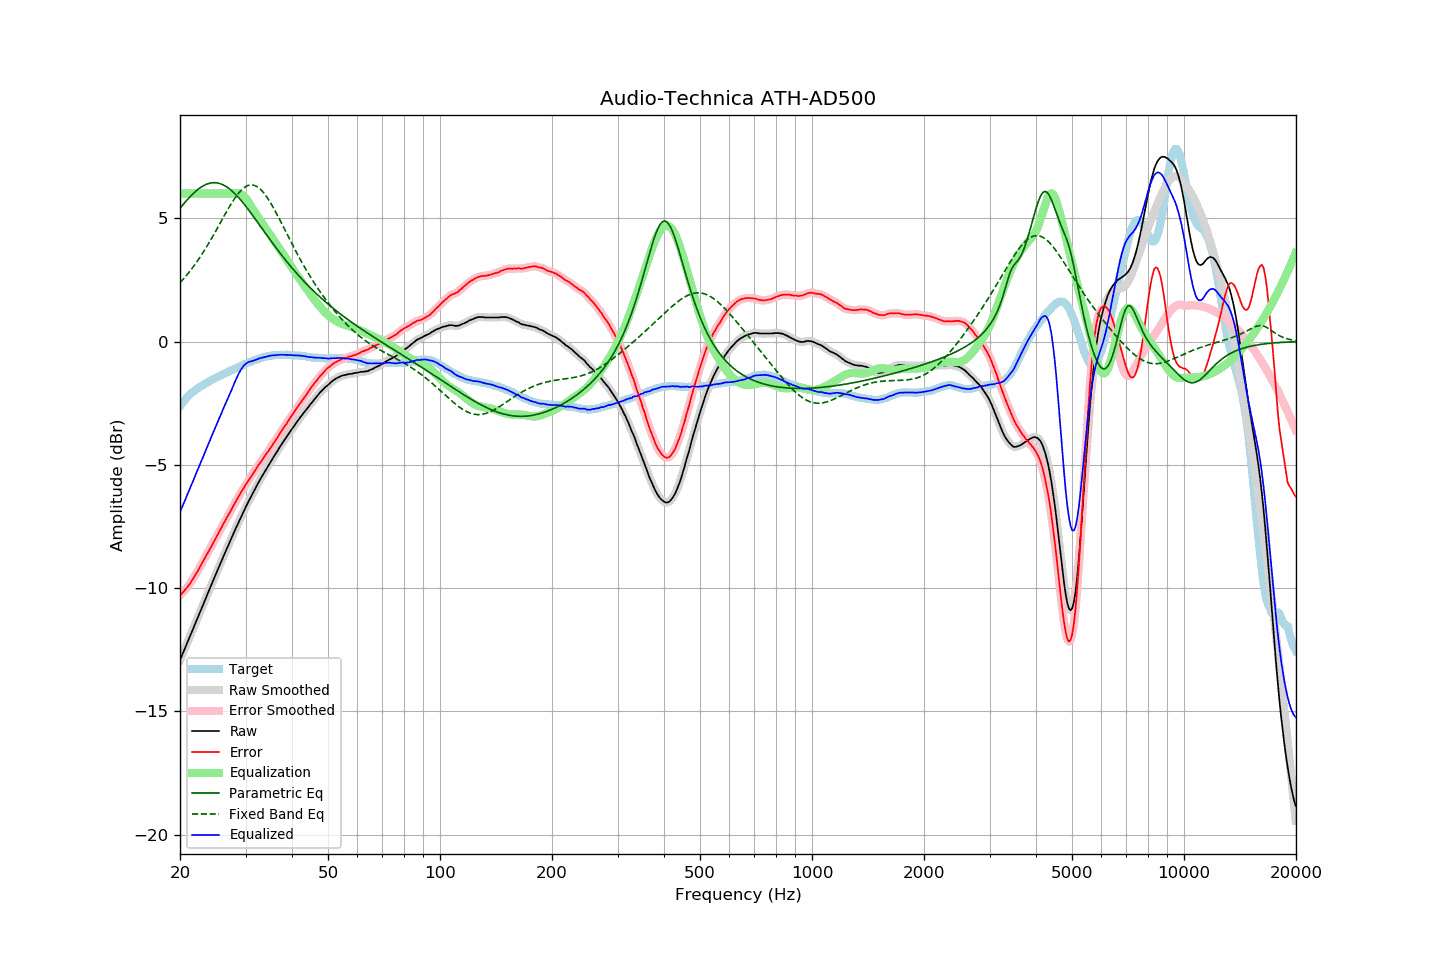

The file beside this chart, header and first rows:
frequency, raw, error, smoothed, error_smoothed, equalization, parametric_eq, fixed_band_eq, equalized_raw, equalized_smoothed, target
20.00, -12.92, -10.30, -12.92, -10.30, 6.00, 5.40, 2.38, -6.92, -6.92, -2.62
20.20, -12.77, -10.24, -12.76, -10.23, 6.00, 5.48, 2.45, -6.77, -6.76, -2.53
20.40, -12.61, -10.16, -12.61, -10.16, 6.00, 5.56, 2.53, -6.61, -6.61, -2.45
20.61, -12.46, -10.08, -12.45, -10.08, 6.00, 5.64, 2.60, -6.46, -6.45, -2.38
20.81, -12.30, -10.01, -12.30, -10.01, 6.00, 5.71, 2.68, -6.30, -6.30, -2.29
21.02, -12.14, -9.93, -12.14, -9.92, 6.00, 5.79, 2.76, -6.14, -6.14, -2.21
21.23, -11.99, -9.84, -11.98, -9.84, 6.00, 5.86, 2.84, -5.99, -5.98, -2.15
21.44, -11.83, -9.73, -11.83, -9.74, 6.00, 5.92, 2.92, -5.83, -5.83, -2.09
21.66, -11.68, -9.64, -11.67, -9.63, 6.00, 5.99, 3.01, -5.68, -5.67, -2.04
21.87, -11.51, -9.52, -11.52, -9.53, 6.00, 6.05, 3.10, -5.51, -5.52, -1.99
22.09, -11.36, -9.41, -11.36, -9.42, 6.00, 6.11, 3.19, -5.36, -5.36, -1.94
22.31, -11.20, -9.31, -11.20, -9.31, 6.00, 6.16, 3.28, -5.20, -5.20, -1.89
22.54, -11.05, -9.20, -11.05, -9.19, 6.00, 6.21, 3.38, -5.05, -5.05, -1.85
22.76, -10.89, -9.07, -10.89, -9.08, 6.00, 6.26, 3.47, -4.89, -4.89, -1.81
22.99, -10.74, -8.95, -10.73, -8.95, 6.00, 6.30, 3.57, -4.74, -4.73, -1.78
23.22, -10.58, -8.83, -10.58, -8.83, 6.00, 6.33, 3.68, -4.58, -4.58, -1.74
23.45, -10.42, -8.71, -10.42, -8.72, 6.00, 6.36, 3.78, -4.42, -4.42, -1.70
23.69, -10.27, -8.60, -10.26, -8.60, 6.00, 6.39, 3.89, -4.27, -4.26, -1.66
23.92, -10.10, -8.48, -10.11, -8.49, 6.00, 6.41, 4.00, -4.10, -4.11, -1.62
24.16, -9.95, -8.37, -9.95, -8.37, 6.00, 6.43, 4.11, -3.95, -3.95, -1.57
24.40, -9.79, -8.25, -9.79, -8.25, 6.00, 6.44, 4.22, -3.79, -3.79, -1.54
24.65, -9.64, -8.12, -9.64, -8.12, 6.00, 6.44, 4.34, -3.64, -3.64, -1.52
24.89, -9.48, -8.00, -9.48, -8.00, 6.00, 6.44, 4.45, -3.48, -3.48, -1.49
25.14, -9.32, -7.88, -9.33, -7.88, 6.00, 6.43, 4.57, -3.32, -3.33, -1.45
25.39, -9.17, -7.76, -9.18, -7.76, 6.00, 6.42, 4.69, -3.17, -3.18, -1.42
25.65, -9.03, -7.65, -9.03, -7.64, 6.00, 6.40, 4.80, -3.03, -3.03, -1.38
25.91, -8.88, -7.52, -8.87, -7.52, 6.00, 6.38, 4.92, -2.88, -2.87, -1.36
26.16, -8.71, -7.39, -8.72, -7.40, 6.00, 6.35, 5.04, -2.71, -2.72, -1.33
26.43, -8.57, -7.28, -8.57, -7.27, 6.00, 6.31, 5.15, -2.57, -2.57, -1.29
26.69, -8.42, -7.16, -8.42, -7.16, 6.00, 6.27, 5.27, -2.42, -2.42, -1.26
26.96, -8.27, -7.04, -8.27, -7.05, 6.00, 6.23, 5.38, -2.27, -2.27, -1.23
27.23, -8.13, -6.94, -8.12, -6.93, 6.00, 6.18, 5.49, -2.13, -2.12, -1.19
27.50, -7.98, -6.82, -7.98, -6.81, 6.00, 6.12, 5.60, -1.98, -1.98, -1.16
27.77, -7.82, -6.68, -7.83, -6.69, 6.01, 6.07, 5.70, -1.82, -1.82, -1.14
28.05, -7.68, -6.57, -7.68, -6.57, 6.02, 6.00, 5.80, -1.66, -1.66, -1.10
28.33, -7.54, -6.45, -7.53, -6.45, 6.02, 5.94, 5.89, -1.52, -1.51, -1.08
28.62, -7.39, -6.33, -7.39, -6.34, 6.02, 5.87, 5.98, -1.37, -1.37, -1.06
28.90, -7.25, -6.23, -7.25, -6.23, 6.00, 5.80, 6.06, -1.24, -1.24, -1.02
29.19, -7.11, -6.11, -7.10, -6.12, 5.97, 5.72, 6.13, -1.13, -1.13, -1.00
29.48, -6.97, -6.02, -6.97, -6.01, 5.93, 5.64, 6.19, -1.03, -1.03, -0.95
29.78, -6.83, -5.90, -6.83, -5.90, 5.87, 5.56, 6.24, -0.95, -0.96, -0.93
30.08, -6.70, -5.80, -6.70, -5.80, 5.80, 5.48, 6.28, -0.90, -0.90, -0.90
30.38, -6.57, -5.70, -6.57, -5.70, 5.71, 5.40, 6.32, -0.86, -0.85, -0.87
30.68, -6.44, -5.59, -6.44, -5.60, 5.61, 5.31, 6.34, -0.82, -0.83, -0.84
30.99, -6.32, -5.49, -6.31, -5.49, 5.51, 5.22, 6.35, -0.81, -0.81, -0.82
31.30, -6.19, -5.39, -6.19, -5.39, 5.40, 5.13, 6.35, -0.79, -0.79, -0.79
31.61, -6.06, -5.29, -6.06, -5.29, 5.29, 5.04, 6.34, -0.77, -0.77, -0.77
31.93, -5.94, -5.19, -5.94, -5.19, 5.19, 4.95, 6.31, -0.75, -0.74, -0.75
32.24, -5.82, -5.09, -5.82, -5.09, 5.10, 4.86, 6.28, -0.72, -0.72, -0.73
32.57, -5.70, -5.00, -5.70, -5.00, 5.00, 4.77, 6.23, -0.70, -0.70, -0.70
32.89, -5.58, -4.90, -5.58, -4.91, 4.91, 4.68, 6.18, -0.67, -0.67, -0.67
33.22, -5.47, -4.81, -5.47, -4.81, 4.81, 4.59, 6.11, -0.65, -0.65, -0.65
33.55, -5.36, -4.72, -5.36, -4.72, 4.72, 4.50, 6.04, -0.64, -0.64, -0.63
33.89, -5.25, -4.62, -5.25, -4.63, 4.62, 4.40, 5.95, -0.62, -0.62, -0.63
34.23, -5.14, -4.54, -5.14, -4.53, 4.53, 4.31, 5.86, -0.61, -0.61, -0.60
34.57, -5.03, -4.44, -5.03, -4.44, 4.44, 4.22, 5.76, -0.59, -0.59, -0.59
34.92, -4.92, -4.34, -4.92, -4.34, 4.34, 4.13, 5.66, -0.58, -0.58, -0.58
35.27, -4.81, -4.24, -4.81, -4.24, 4.24, 4.04, 5.55, -0.56, -0.57, -0.56
35.62, -4.71, -4.14, -4.71, -4.15, 4.15, 3.95, 5.44, -0.56, -0.56, -0.57
35.97, -4.61, -4.05, -4.60, -4.05, 4.05, 3.87, 5.32, -0.56, -0.56, -0.56
... 635 more rows
